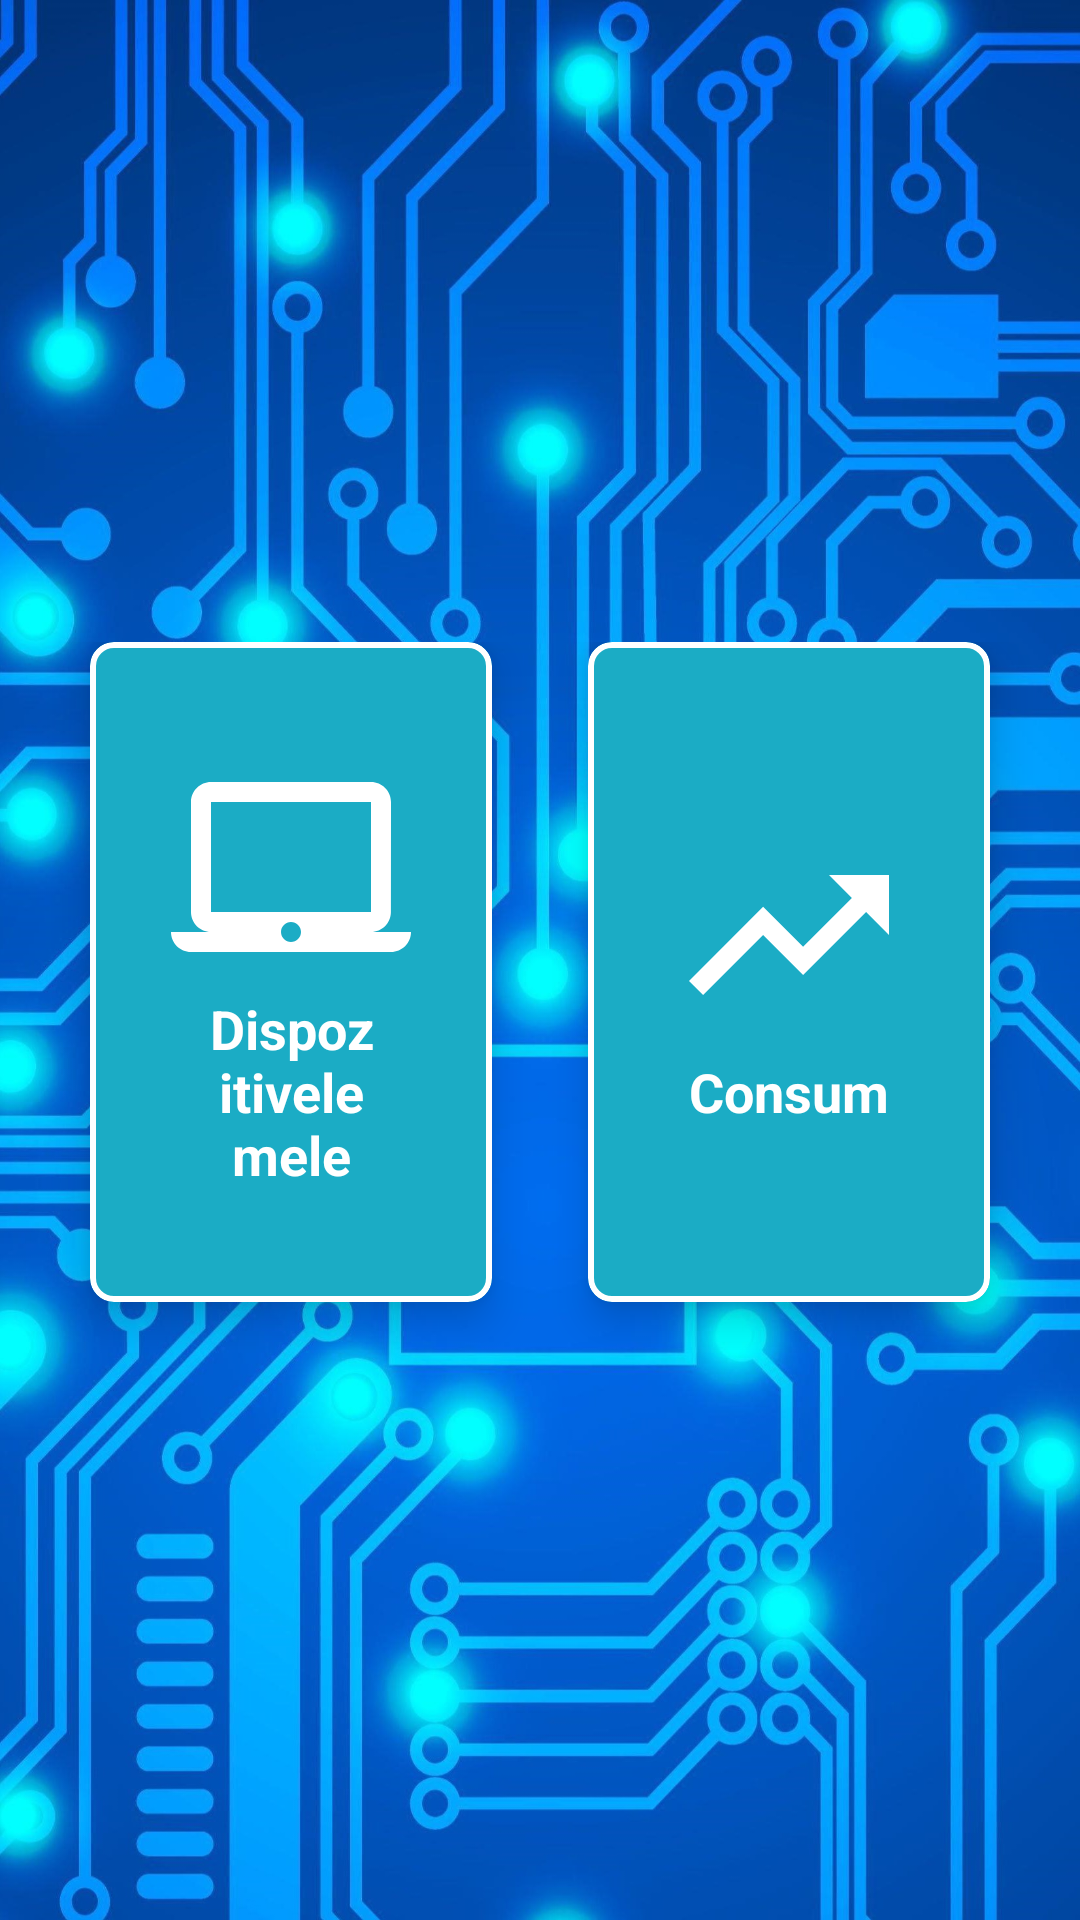

Produce the Android XML layout that renders to this screen, including the resource entries it uses.
<!-- AndroidManifest.xml: application theme Theme.PA8 -->
<!-- res/layout/activity_main.xml -->
<?xml version="1.0" encoding="utf-8"?>
<RelativeLayout xmlns:android="http://schemas.android.com/apk/res/android"
    xmlns:app="http://schemas.android.com/apk/res-auto"
    xmlns:tools="http://schemas.android.com/tools"
    android:layout_width="match_parent"
    android:layout_height="match_parent"
    android:background="@drawable/electrical_background"
    android:visibility="visible"
    tools:context=".MainActivity">


    <LinearLayout
        android:layout_width="match_parent"
        android:layout_height="match_parent"
        android:background="@drawable/electrical_background"
        android:orientation="vertical"
        android:weightSum="10">


        <GridLayout
            android:id="@+id/mainGrid"
            android:layout_width="match_parent"
            android:layout_height="0dp"
            android:layout_marginTop="200dp"
            android:layout_weight="6"
            android:columnCount="2"
            android:columnOrderPreserved="false"
            android:padding="14dp"
            android:rowCount="3">


            <com.google.android.material.card.MaterialCardView
                android:id="@+id/disp"
                android:layout_width="0dp"
                android:layout_height="50dp"
                android:layout_row="0"
                android:layout_rowWeight="1"
                android:layout_column="0"
                android:layout_columnWeight="1"
                android:layout_marginLeft="16dp"
                android:layout_marginRight="16dp"
                android:layout_marginBottom="16dp"
                android:clickable="true"
                android:minHeight="250dp"
                app:cardBackgroundColor="@color/bluecornflower"
                app:cardCornerRadius="8dp"
                app:cardElevation="8dp"
                app:strokeColor="@color/white"
                app:strokeWidth="2dp">

                <LinearLayout
                    android:layout_width="wrap_content"
                    android:layout_height="wrap_content"
                    android:layout_gravity="center_horizontal|center_vertical"
                    android:layout_margin="16dp"
                    android:orientation="vertical">

                    <ImageView
                        android:layout_width="match_parent"
                        android:layout_height="80sp"
                        android:layout_gravity="center_horizontal"
                        android:src="@drawable/ic_dispozitiv" />

                    <TextView
                        android:layout_width="wrap_content"
                        android:layout_height="wrap_content"
                        android:text="Dispozitivele mele"
                        android:textAlignment="center"
                        android:textColor="@android:color/white"
                        android:textSize="18sp"
                        android:textStyle="bold"

                        />

                </LinearLayout>

            </com.google.android.material.card.MaterialCardView>

            <com.google.android.material.card.MaterialCardView
                android:id="@+id/consum"
                android:layout_width="0dp"
                android:layout_height="0dp"
                android:layout_rowWeight="1"
                android:layout_columnWeight="1"
                android:layout_marginLeft="16dp"
                android:layout_marginRight="16dp"
                android:layout_marginBottom="16dp"
                android:clickable="true"
                app:cardBackgroundColor="@color/bluecornflower"
                app:cardCornerRadius="8dp"
                app:cardElevation="8dp"
                app:strokeColor="@color/white"
                app:strokeWidth="2dp">

                <LinearLayout
                    android:layout_width="wrap_content"
                    android:layout_height="wrap_content"
                    android:layout_gravity="center_horizontal|center_vertical"
                    android:layout_margin="16dp"
                    android:orientation="vertical">

                    <ImageView
                        android:layout_width="wrap_content"
                        android:layout_height="80sp"
                        android:layout_gravity="center_horizontal"
                        android:src="@drawable/ic_trending_up" />

                    <TextView
                        android:layout_width="match_parent"
                        android:layout_height="wrap_content"
                        android:text="Consum"
                        android:textAlignment="center"
                        android:textColor="@android:color/white"
                        android:textSize="18sp"
                        android:textStyle="bold" />

                </LinearLayout>

            </com.google.android.material.card.MaterialCardView>


            

            


            


        </GridLayout>

    </LinearLayout>

</RelativeLayout>
<!-- resources referenced by this layout -->
<resources>
  <color name="bluecornflower">#1BACC5</color>
  <color name="white">#FFFFFFFF</color>
  <!-- drawable electrical_background: jpg bitmap (drawable-v24, 508819 bytes) -->
  <!-- drawable ic_dispozitiv (drawable) -->
  <vector xmlns:android="http://schemas.android.com/apk/res/android"
      android:width="240dp"
      android:height="240dp"
      android:viewportWidth="24"
      android:viewportHeight="24"
      android:tint="#fff">
    <path
        android:fillColor="@android:color/white"
        android:pathData="M20,18c1.1,0 1.99,-0.9 1.99,-2L22,5c0,-1.1 -0.9,-2 -2,-2L4,3c-1.1,0 -2,0.9 -2,2v11c0,1.1 0.9,2 2,2L0,18c0,1.1 0.9,2 2,2h20c1.1,0 2,-0.9 2,-2h-4zM4,5h16v11L4,16L4,5zM12,19c-0.55,0 -1,-0.45 -1,-1s0.45,-1 1,-1 1,0.45 1,1 -0.45,1 -1,1z"/>
  </vector>
  <!-- drawable ic_trending_up (drawable) -->
  <vector android:height="240dp" android:tint="#fff"
      android:viewportHeight="24" android:viewportWidth="24"
      android:width="240dp"  xmlns:android="http://schemas.android.com/apk/res/android">
      <path android:fillColor="@android:color/white" android:pathData="M16,6l2.29,2.29 -4.88,4.88 -4,-4L2,16.59 3.41,18l6,-6 4,4 6.3,-6.29L22,12V6z"/>
  </vector>
  <style name="Theme.PA8" parent="Theme.MaterialComponents.DayNight.DarkActionBar">
          
          <item name="colorPrimary">@color/bluecornflower</item>
          <item name="colorPrimaryVariant">@color/purple_700</item>
          <item name="colorOnPrimary">@color/white</item>
          
          <item name="colorSecondary">@color/teal_200</item>
          <item name="colorSecondaryVariant">@color/teal_700</item>
          <item name="colorOnSecondary">@color/black</item>
          
          <item name="android:statusBarColor" tools:targetApi="l">?attr/colorPrimaryVariant</item>
          
      </style>
  <color name="purple_700">#FF3700B3</color>
  <color name="teal_200">#FF03DAC5</color>
  <color name="teal_700">#FF018786</color>
  <color name="black">#FF000000</color>
</resources>
